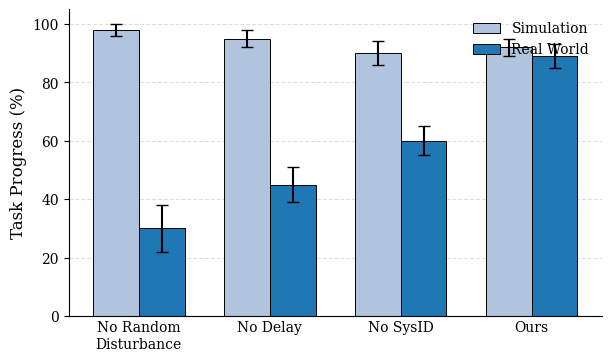

Python code for this plot:
import matplotlib.pyplot as plt
import numpy as np

# ==========================================
# 1. CONFIGURATION & DATA ENTRY
# ==========================================

# The Ablation Categories (X-Axis)
METHODS = ["No Random\nDisturbance", "No Delay", "No SysID", "Ours"]

# PASTE YOUR REAL DATA HERE
# Logic: 
# - "No Disturb/Delay": Sim is very high (easier), Real is low (gap).
# - "Ours": Sim and Real are close and high.
RAW_DATA = {
    "No Random\nDisturbance": {
        "sim_mean": 98, "sim_std": 2,  # Works perfectly in easy sim
        "real_mean": 30, "real_std": 8 # Fails in real world
    },
    "No Delay": {
        "sim_mean": 95, "sim_std": 3,  # Works great in sim
        "real_mean": 45, "real_std": 6 # Latency kills it in real world
    },
    "No SysID": {
        "sim_mean": 90, "sim_std": 4,  # Decent sim
        "real_mean": 60, "real_std": 5 # Bad parameters hurt real
    },
    "Ours": {
        "sim_mean": 92, "sim_std": 3,
        "real_mean": 89, "real_std": 4 # The gap is tiny!
    }
}

# ==========================================
# 2. PLOTTING SCRIPT
# ==========================================

plt.rcParams.update({
    'font.family': 'serif',
    'font.serif': ['Times New Roman', 'DejaVu Serif'],
    'font.size': 11,
    'axes.labelsize': 12,
    'axes.titlesize': 12,
    'xtick.labelsize': 10, 
    'ytick.labelsize': 10,
    'legend.fontsize': 10,
    'lines.linewidth': 1.5,
    'grid.alpha': 0.3,
})

def plot_sim_real_gap():
    # Colors: 
    # Sim = Light, Real = Dark/Solid (The important one)
    colors = {
        "Simulation": "#B0C4DE", # Light Steel Blue
        "Real World": "#1f77b4"  # The "Ours" Blue
    }

    fig, ax = plt.subplots(figsize=(6, 3.5), constrained_layout=True)

    x = np.arange(len(METHODS)) 
    width = 0.35 # Width of individual bar
    
    # Extract data lists
    sim_means = [RAW_DATA[m]["sim_mean"] for m in METHODS]
    sim_stds  = [RAW_DATA[m]["sim_std"] for m in METHODS]
    
    real_means = [RAW_DATA[m]["real_mean"] for m in METHODS]
    real_stds  = [RAW_DATA[m]["real_std"] for m in METHODS]
    
    # Plot Simulation Bars (Left)
    ax.bar(x - width/2, sim_means, width, yerr=sim_stds, label="Simulation", 
           color=colors["Simulation"], capsize=4, edgecolor='black', linewidth=0.7)
    
    # Plot Real World Bars (Right)
    ax.bar(x + width/2, real_means, width, yerr=real_stds, label="Real World", 
           color=colors["Real World"], capsize=4, edgecolor='black', linewidth=0.7)

    # Formatting
    ax.set_ylabel('Task Progress (%)')
    ax.set_ylim(0, 105)
    
    # Center X-labels
    ax.set_xticks(x)
    ax.set_xticklabels(METHODS)
    
    # Remove tick marks for clean look
    ax.tick_params(axis='x', length=0) 

    # Aesthetics
    ax.spines['top'].set_visible(False)
    ax.spines['right'].set_visible(False)
    ax.grid(axis='y', linestyle='--', alpha=0.4, zorder=0) 
    ax.set_axisbelow(True)

    # Legend
    # Placed in the gap usually found in these plots (Sim is high, Real is low on the left)
    # So 'upper left' or 'center left' often works well.
    ax.legend(loc='upper right', frameon=False, ncol=1)

    plt.show()

if __name__ == "__main__":
    plot_sim_real_gap()
